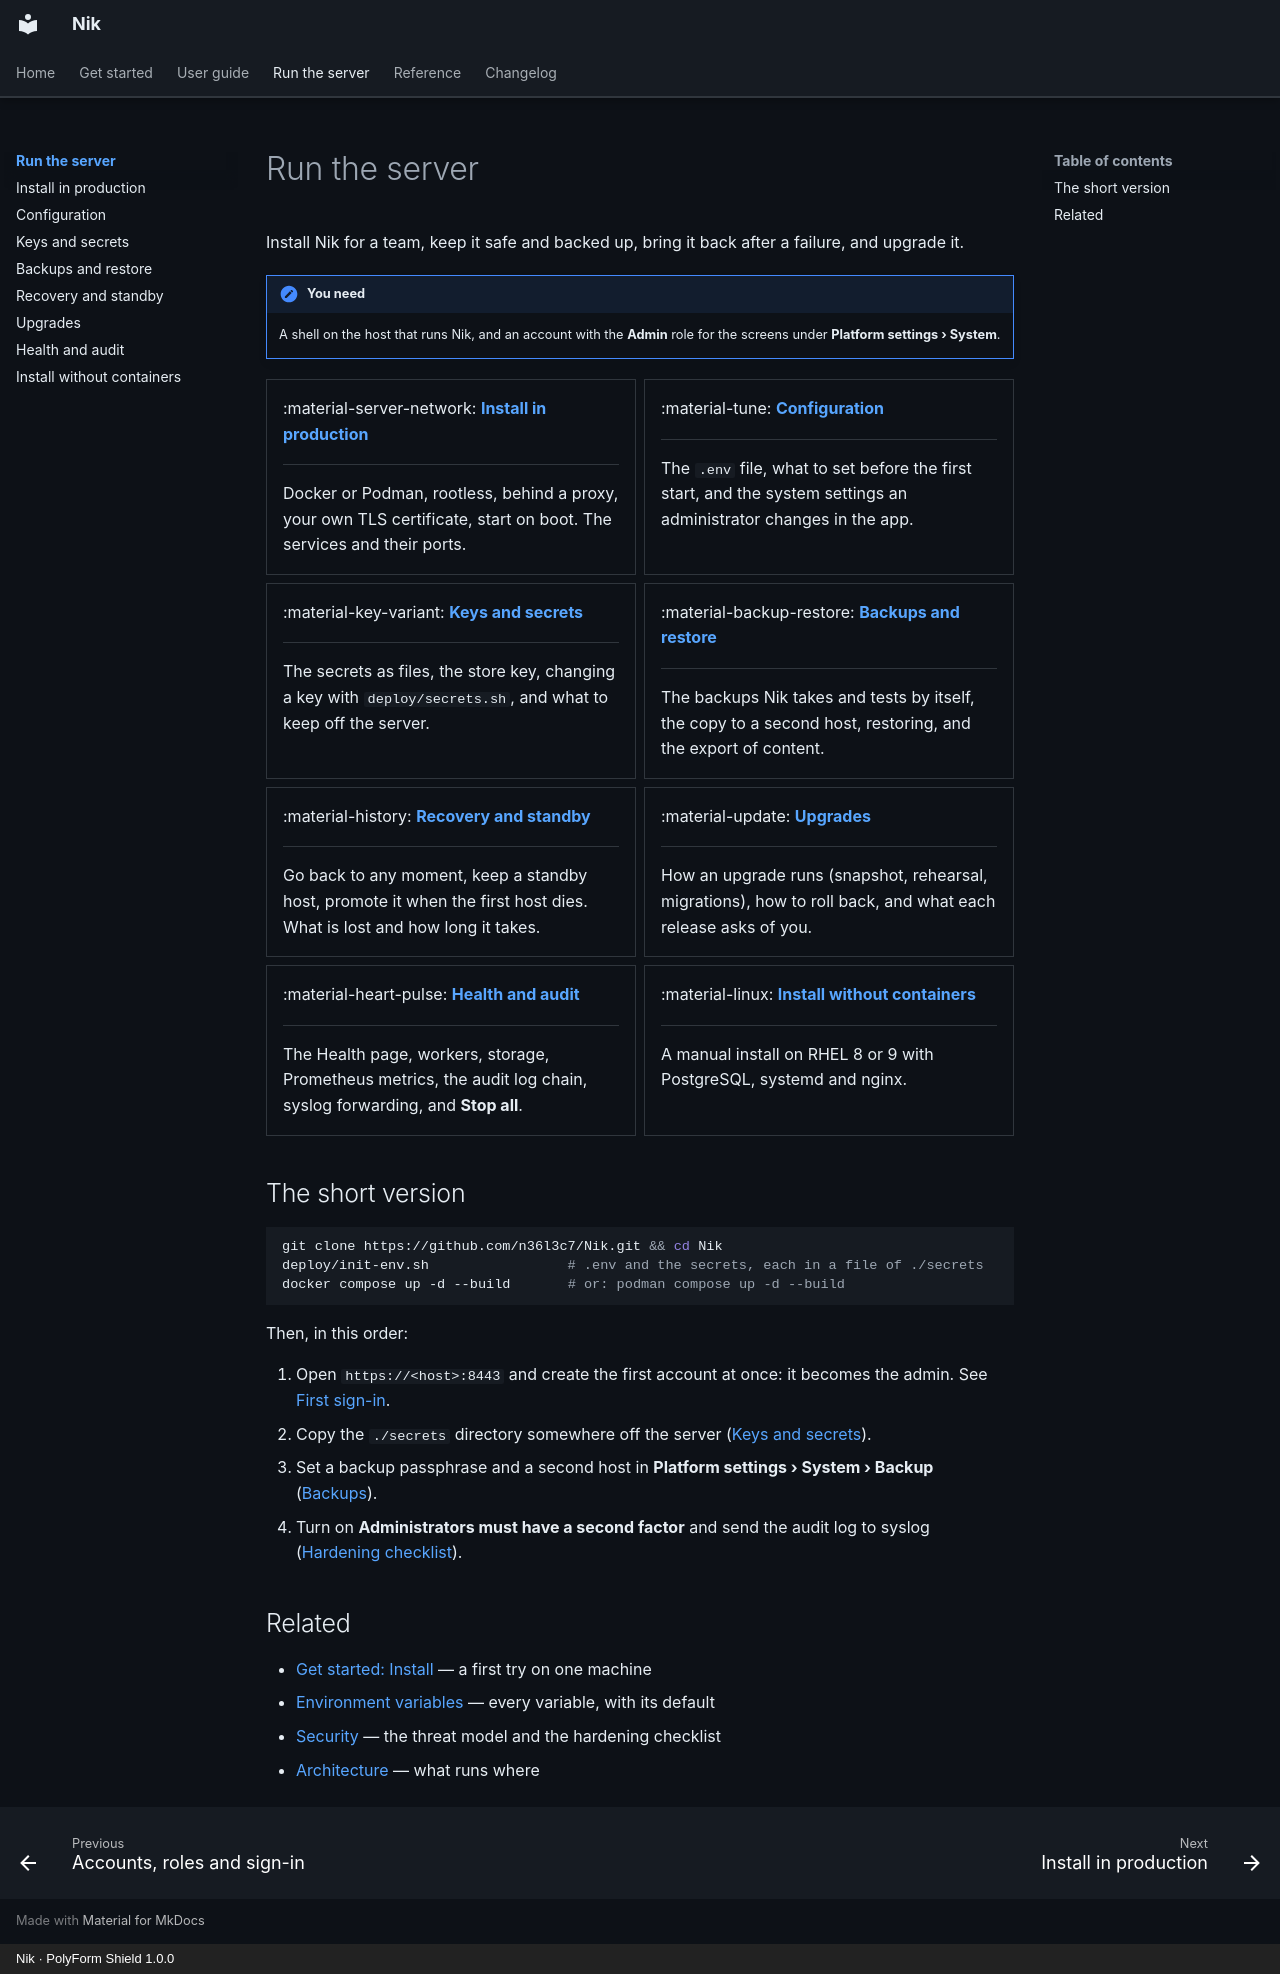

repository: n36l3c7/Nik · page: admin/index.html · generator: mkdocs · copyright: Nik · PolyForm Shield 1.0.0

# Run the server

Install Nik for a team, keep it safe and backed up, bring it back after a failure, and upgrade it.

!!! note "You need"
    A shell on the host that runs Nik, and an account with the **Admin** role for the screens under **Platform settings › System**.

<div class="grid cards" markdown>

-   :material-server-network: **[Install in production](install.md)**

    ---

    Docker or Podman, rootless, behind a proxy, your own TLS certificate, start on boot. The services and their ports.

-   :material-tune: **[Configuration](configuration.md)**

    ---

    The `.env` file, what to set before the first start, and the system settings an administrator changes in the app.

-   :material-key-variant: **[Keys and secrets](secrets.md)**

    ---

    The secrets as files, the store key, changing a key with `deploy/secrets.sh`, and what to keep off the server.

-   :material-backup-restore: **[Backups and restore](backups.md)**

    ---

    The backups Nik takes and tests by itself, the copy to a second host, restoring, and the export of content.

-   :material-history: **[Recovery and standby](recovery.md)**

    ---

    Go back to any moment, keep a standby host, promote it when the first host dies. What is lost and how long it takes.

-   :material-update: **[Upgrades](upgrades.md)**

    ---

    How an upgrade runs (snapshot, rehearsal, migrations), how to roll back, and what each release asks of you.

-   :material-heart-pulse: **[Health and audit](health.md)**

    ---

    The Health page, workers, storage, Prometheus metrics, the audit log chain, syslog forwarding, and **Stop all**.

-   :material-linux: **[Install without containers](manual-install.md)**

    ---

    A manual install on RHEL 8 or 9 with PostgreSQL, systemd and nginx.

</div>

## The short version

```sh
git clone https://github.com/n36l3c7/Nik.git && cd Nik
deploy/init-env.sh                 # .env and the secrets, each in a file of ./secrets
docker compose up -d --build       # or: podman compose up -d --build
```

Then, in this order:

1. Open `https://<host>:8443` and create the first account at once: it becomes the admin. See [First sign-in](../get-started/first-sign-in.md).
2. Copy the `./secrets` directory somewhere off the server ([Keys and secrets](secrets.md#what-to-keep-off-the-server)).
3. Set a backup passphrase and a second host in **Platform settings › System › Backup** ([Backups](backups.md#set-up-the-backups)).
4. Turn on **Administrators must have a second factor** and send the audit log to syslog ([Hardening checklist](../reference/security.md#hardening-checklist)).

## Related

- [Get started: Install](../get-started/install.md) — a first try on one machine
- [Environment variables](../reference/configuration.md) — every variable, with its default
- [Security](../reference/security.md) — the threat model and the hardening checklist
- [Architecture](../reference/architecture.md) — what runs where
